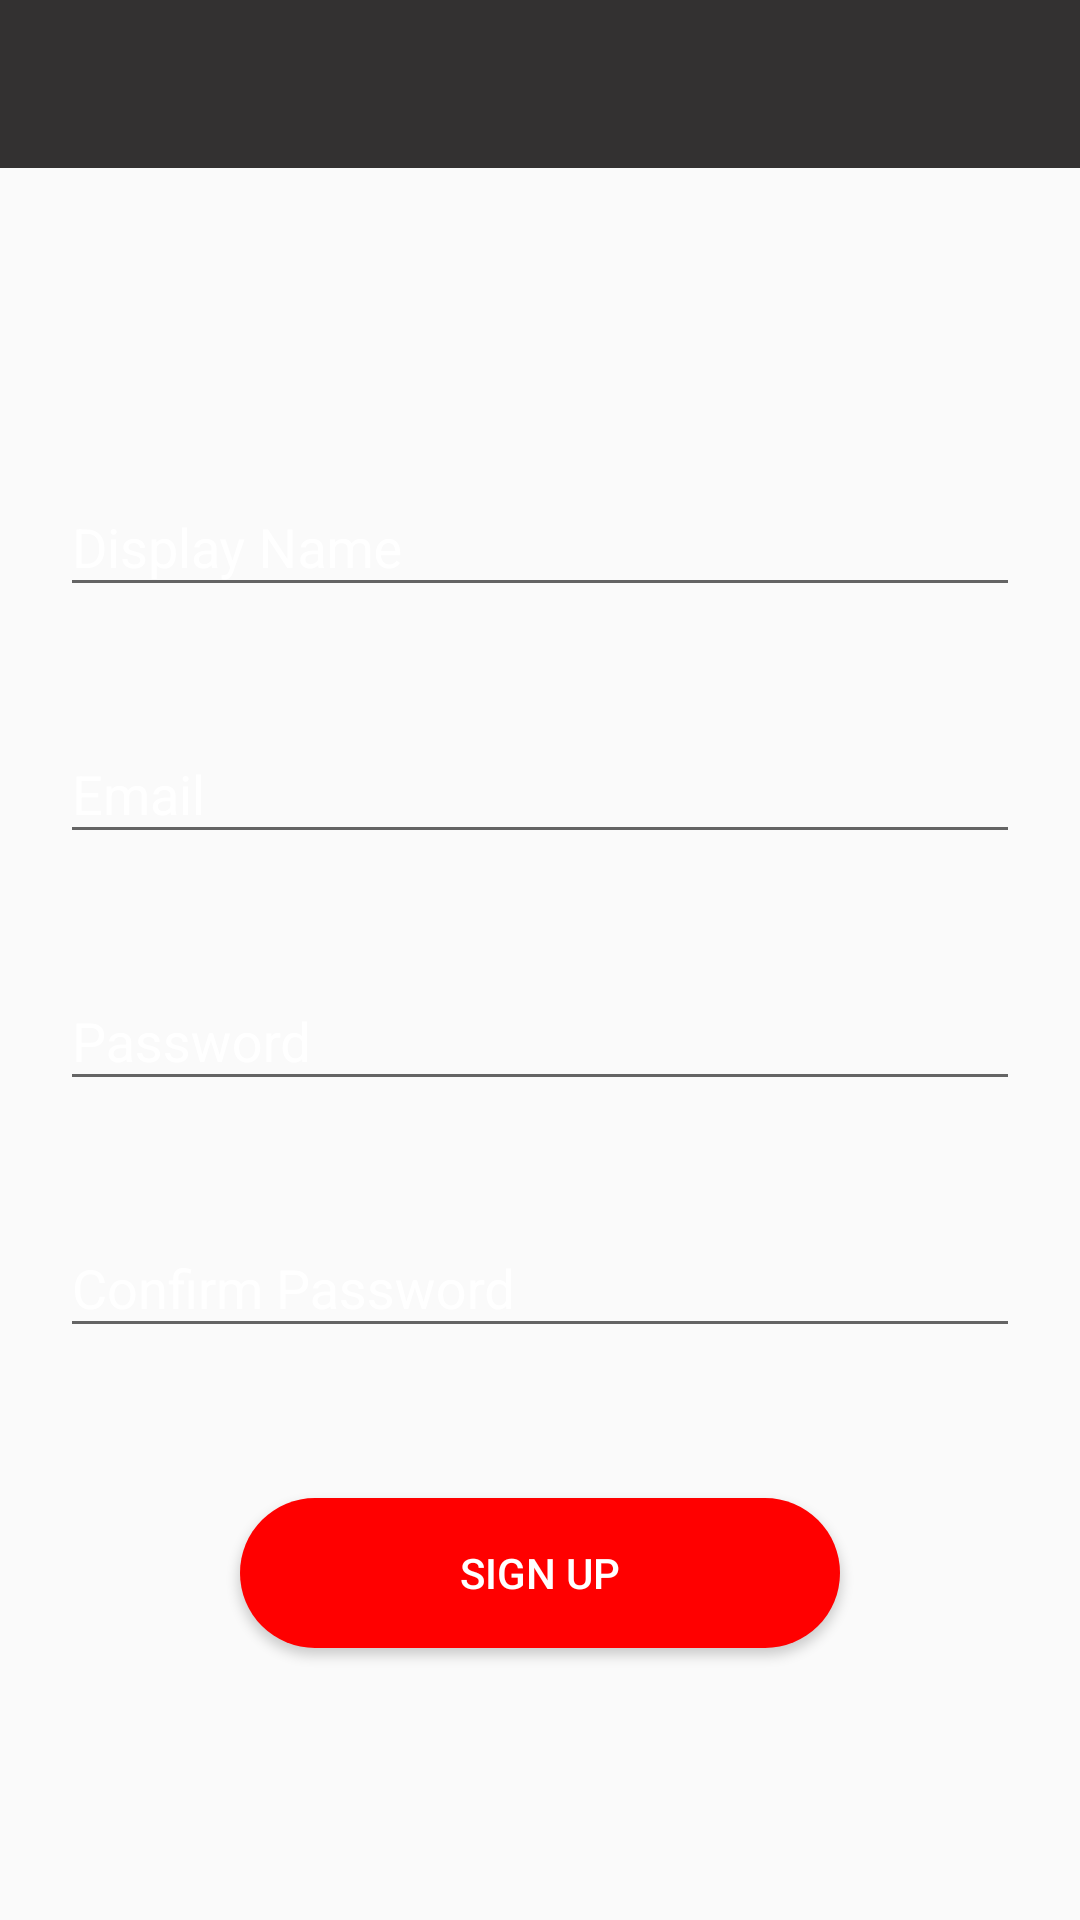

This screen was rendered from an Android layout file. Write that file and the resources it references.
<!-- AndroidManifest.xml: application theme AppTheme -->
<!-- res/layout/activity_resgister.xml -->
<?xml version="1.0" encoding="utf-8"?>
<android.support.constraint.ConstraintLayout xmlns:android="http://schemas.android.com/apk/res/android"
    xmlns:app="http://schemas.android.com/apk/res-auto"
    xmlns:tools="http://schemas.android.com/tools"
    android:layout_width="match_parent"
    android:layout_height="match_parent"
    android:background="@color/common_google_signin_btn_text_dark_focused"
    tools:context=".RegisterActivity">

    <include
        android:id="@+id/registerToolBar"
        layout="@layout/app_bar_layout"
        app:layout_constraintEnd_toEndOf="parent"
        app:layout_constraintStart_toStartOf="parent"
        app:layout_constraintTop_toTopOf="parent"></include>

    <android.support.design.widget.TextInputLayout
        android:id="@+id/textInputLayout"
        android:layout_width="0dp"
        android:layout_height="wrap_content"
        android:layout_marginStart="20dp"
        android:layout_marginTop="150dp"
        android:layout_marginEnd="20dp"
        app:layout_constraintEnd_toEndOf="parent"
        app:layout_constraintStart_toStartOf="parent"
        app:layout_constraintTop_toTopOf="parent">

        <android.support.design.widget.TextInputEditText
            android:id="@+id/tiDisplayName"
            android:layout_width="match_parent"
            android:layout_height="wrap_content"
            android:hint="@string/display_name"
            android:textColor="#FFFFFF"/>

    </android.support.design.widget.TextInputLayout>

    <android.support.design.widget.TextInputLayout
        android:id="@+id/textInputLayout2"
        android:layout_width="0dp"
        android:layout_height="wrap_content"
        android:layout_marginStart="20dp"
        android:layout_marginTop="30dp"
        android:layout_marginEnd="20dp"
        app:layout_constraintEnd_toEndOf="parent"
        app:layout_constraintStart_toStartOf="parent"
        app:layout_constraintTop_toBottomOf="@+id/textInputLayout">

        <android.support.design.widget.TextInputEditText
            android:id="@+id/tiEmailRes"
            android:layout_width="match_parent"
            android:layout_height="wrap_content"
            android:hint="@string/email"
            android:inputType="textEmailAddress"
            android:textColor="#FFFFFF"/>
    </android.support.design.widget.TextInputLayout>

    <android.support.design.widget.TextInputLayout
        android:id="@+id/textInputLayout3"
        android:layout_width="0dp"
        android:layout_height="wrap_content"
        android:layout_marginStart="20dp"
        android:layout_marginTop="30dp"
        android:layout_marginEnd="20dp"
        app:layout_constraintEnd_toEndOf="parent"
        app:layout_constraintStart_toStartOf="parent"
        app:layout_constraintTop_toBottomOf="@+id/textInputLayout2">

        <android.support.design.widget.TextInputEditText
            android:id="@+id/tiPasswordRes"
            android:layout_width="match_parent"
            android:layout_height="wrap_content"
            android:hint="@string/password"
            android:inputType="textPassword"
            android:textColor="#FFFFFF"/>
    </android.support.design.widget.TextInputLayout>

    <android.support.design.widget.TextInputLayout
        android:id="@+id/textInputLayout4"
        android:layout_width="0dp"
        android:layout_height="wrap_content"
        android:layout_marginStart="20dp"
        android:layout_marginTop="30dp"
        android:layout_marginEnd="20dp"
        app:layout_constraintEnd_toEndOf="parent"
        app:layout_constraintStart_toStartOf="parent"
        app:layout_constraintTop_toBottomOf="@+id/textInputLayout3">

        <android.support.design.widget.TextInputEditText
            android:id="@+id/tiConfirmPassword"
            android:layout_width="match_parent"
            android:layout_height="wrap_content"
            android:hint="@string/confirm_password"
            android:inputType="textPassword"
            android:textColor="#FFFFFF"/>
    </android.support.design.widget.TextInputLayout>

    <Button
        android:id="@+id/btnSignUp"
        android:layout_width="wrap_content"
        android:layout_height="wrap_content"
        android:layout_marginStart="20dp"
        android:layout_marginTop="50dp"
        android:layout_marginEnd="20dp"
        android:background="@drawable/custom_button_red"
        android:text="@string/sign_up"
        android:textColor="#FFFFFF"
        app:layout_constraintEnd_toEndOf="parent"
        app:layout_constraintStart_toStartOf="parent"
        app:layout_constraintTop_toBottomOf="@+id/textInputLayout4" />

    <TextView
        android:id="@+id/textView"
        android:layout_width="wrap_content"
        android:layout_height="wrap_content"
        android:layout_marginStart="90dp"
        android:layout_marginTop="36dp"
        android:layout_marginEnd="315dp"
        android:text="@string/create_a_new_account"
        android:textColor="#FFFFFF"
        android:textSize="24sp"
        android:textStyle="bold"
        android:visibility="visible"
        app:layout_constraintEnd_toEndOf="parent"
        app:layout_constraintHorizontal_bias="0.311"
        app:layout_constraintStart_toStartOf="parent"
        app:layout_constraintTop_toBottomOf="@+id/registerToolBar" />
</android.support.constraint.ConstraintLayout>
<!-- res/layout/app_bar_layout.xml (included above) -->
<?xml version="1.0" encoding="utf-8"?>
<android.support.v7.widget.Toolbar xmlns:android="http://schemas.android.com/apk/res/android"
    xmlns:app="http://schemas.android.com/apk/res-auto"
    android:id="@+id/mainAppBar"
    android:layout_width="match_parent"
    android:layout_height="wrap_content"
    android:background="@color/colorPrimaryDark"
    android:theme="@android:style/Theme.DeviceDefault.Light.DarkActionBar"
    app:titleTextColor="@color/colorAccent">

</android.support.v7.widget.Toolbar>
<!-- resources referenced by this layout -->
<resources>
  <color name="colorAccent">#FF0000</color>
  <color name="colorPrimaryDark">#333131</color>
  <!-- drawable custom_button_red (drawable) -->
  <?xml version="1.0" encoding="utf-8"?>
  <shape xmlns:android="http://schemas.android.com/apk/res/android"
      android:shape="rectangle">
      <solid android:color="#FF0000"></solid>
      <size android:height="50dp"
          android:width="200dp" ></size>
      <corners android:radius="30dp"></corners>
  </shape>
  <string name="confirm_password">Confirm Password</string>
  <string name="create_a_new_account">Create a new account</string>
  <string name="display_name">Display Name</string>
  <string name="email">Email</string>
  <string name="password">Password</string>
  <string name="sign_up">SIGN UP</string>
  <style name="AppTheme" parent="Theme.AppCompat.DayNight.NoActionBar">
          
          <item name="colorPrimary">@color/colorPrimary</item>
          <item name="colorPrimaryDark">@color/colorPrimaryDark</item>
          <item name="colorAccent">@color/colorAccent</item>
          <item name="android:textColorHint">@color/colorPrimary</item>
      </style>
  <color name="colorPrimary">#FFFFFF</color>
</resources>
